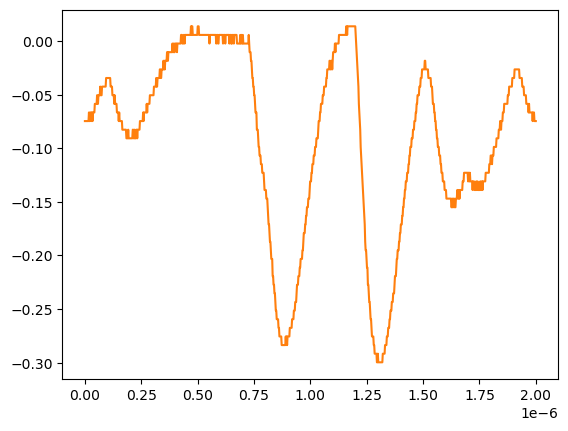

The file beside this chart, header and first rows:
# KEYSIGHT TECHNOLOGIES, MSO-X 3024T, MY58262555, 07.30.2019051434
# time, 1
# 2024-07-24 15:46:48.537879
0.000000000000000000e+00, -7.467340000000000089e-02
2.002002002002001797e-09, -7.467340000000000089e-02
4.004004004004003593e-09, -7.467340000000000089e-02
6.006006006006005804e-09, -7.467340000000000089e-02
8.008008008008007187e-09, -7.467340000000000089e-02
1.001001001001000857e-08, -7.467340000000000089e-02
1.201201201201201161e-08, -7.467340000000000089e-02
1.401401401401401299e-08, -7.467340000000000089e-02
1.601601601601601437e-08, -7.467340000000000089e-02
1.801801801801801741e-08, -6.663320000000000354e-02
2.002002002002001714e-08, -7.467340000000000089e-02
2.202202202202202018e-08, -7.467340000000000089e-02
2.402402402402402322e-08, -6.663320000000000354e-02
2.602602602602602294e-08, -6.663320000000000354e-02
2.802802802802802598e-08, -7.467340000000000089e-02
3.003003003003002571e-08, -6.663320000000000354e-02
3.203203203203202875e-08, -6.663320000000000354e-02
3.403403403403403179e-08, -7.467340000000000089e-02
3.603603603603603482e-08, -6.663320000000000354e-02
3.803803803803803124e-08, -6.663320000000000354e-02
4.004004004004003428e-08, -6.663320000000000354e-02
4.204204204204203732e-08, -6.663320000000000354e-02
4.404404404404404036e-08, -5.859299999999999925e-02
4.604604604604604339e-08, -5.859299999999999925e-02
4.804804804804804643e-08, -5.859299999999999925e-02
5.005005005005004285e-08, -5.859299999999999925e-02
5.205205205205204589e-08, -5.859299999999999925e-02
5.405405405405404893e-08, -5.055280000000000190e-02
5.605605605605605196e-08, -5.859299999999999925e-02
5.805805805805805500e-08, -5.859299999999999925e-02
6.006006006006005142e-08, -5.055280000000000190e-02
6.206206206206205446e-08, -5.055280000000000190e-02
6.406406406406405750e-08, -5.055280000000000190e-02
6.606606606606606053e-08, -5.055280000000000190e-02
6.806806806806806357e-08, -4.251259999999999761e-02
7.007007007007006661e-08, -5.055280000000000190e-02
7.207207207207206965e-08, -5.055280000000000190e-02
7.407407407407407268e-08, -5.055280000000000190e-02
7.607607607607606249e-08, -4.251259999999999761e-02
7.807807807807806552e-08, -4.251259999999999761e-02
8.008008008008006856e-08, -4.251259999999999761e-02
8.208208208208207160e-08, -4.251259999999999761e-02
8.408408408408407464e-08, -4.251259999999999761e-02
8.608608608608607767e-08, -4.251259999999999761e-02
8.808808808808808071e-08, -4.251259999999999761e-02
9.009009009009008375e-08, -4.251259999999999761e-02
9.209209209209208679e-08, -4.251259999999999761e-02
9.409409409409408982e-08, -3.447240000000000026e-02
9.609609609609609286e-08, -3.447240000000000026e-02
9.809809809809808266e-08, -3.447240000000000026e-02
1.001001001001000857e-07, -3.447240000000000026e-02
1.021021021021020887e-07, -3.447240000000000026e-02
1.041041041041040918e-07, -3.447240000000000026e-02
1.061061061061060948e-07, -3.447240000000000026e-02
1.081081081081080979e-07, -3.447240000000000026e-02
1.101101101101101009e-07, -3.447240000000000026e-02
1.121121121121121039e-07, -3.447240000000000026e-02
1.141141141141141070e-07, -4.251259999999999761e-02
... 942 more rows
